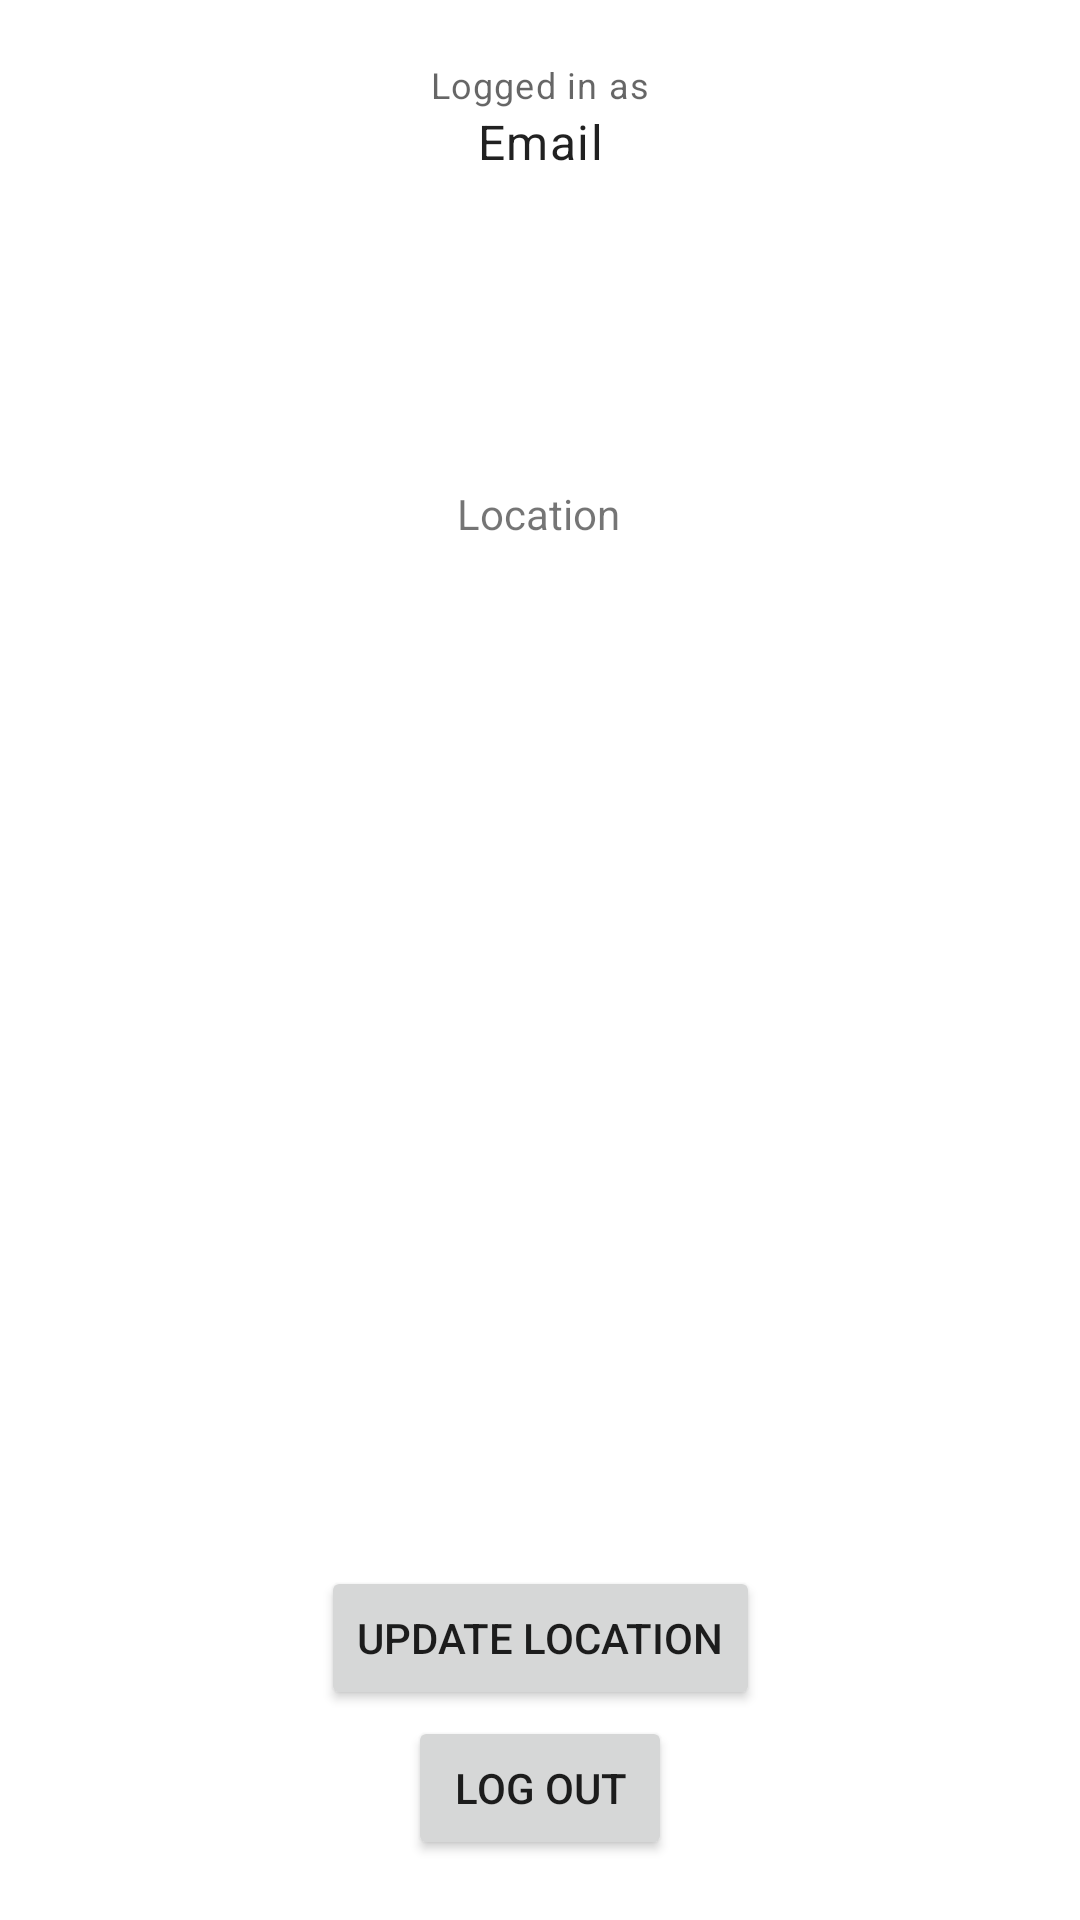

Android layout source for this screen:
<!-- AndroidManifest.xml: application theme Theme.CS455WWP -->
<!-- res/layout/activity_game.xml -->
<?xml version="1.0" encoding="utf-8"?>
<androidx.constraintlayout.widget.ConstraintLayout xmlns:android="http://schemas.android.com/apk/res/android"
    xmlns:app="http://schemas.android.com/apk/res-auto"
    xmlns:tools="http://schemas.android.com/tools"
    android:layout_width="match_parent"
    android:layout_height="match_parent"
    android:padding="20dp"
    tools:context=".GameActivity">

    <TextView
        android:id="@+id/loginTxt"
        style="@style/TextAppearance.MaterialComponents.Caption"
        android:layout_width="wrap_content"
        android:layout_height="wrap_content"
        android:text="Logged in as"
        app:layout_constraintEnd_toEndOf="parent"
        app:layout_constraintStart_toStartOf="parent"
        app:layout_constraintTop_toTopOf="parent"/>

    <TextView
        android:id="@+id/emailTxt"
        style="@style/TextAppearance.MaterialComponents.Body1"
        android:layout_width="wrap_content"
        android:layout_height="wrap_content"
        android:text="Email"
        app:layout_constraintEnd_toEndOf="parent"
        app:layout_constraintStart_toStartOf="parent"
        app:layout_constraintTop_toBottomOf="@id/loginTxt"/>

    <Button
        android:id="@+id/logoutBtn"
        android:layout_width="wrap_content"
        android:layout_height="wrap_content"
        android:layout_marginTop="20dp"
        android:text="Log Out"
        app:layout_constraintBottom_toBottomOf="parent"
        app:layout_constraintEnd_toEndOf="parent"
        app:layout_constraintStart_toStartOf="parent"/>

    <TextView
        android:id="@+id/gpsStats"
        android:layout_width="wrap_content"
        android:layout_height="wrap_content"
        android:text="Location"
        app:layout_constraintBottom_toBottomOf="parent"
        app:layout_constraintEnd_toEndOf="parent"
        app:layout_constraintHorizontal_bias="0.498"
        app:layout_constraintStart_toStartOf="parent"
        app:layout_constraintTop_toTopOf="parent"
        app:layout_constraintVertical_bias="0.244" />

    <Button
        android:layout_width="wrap_content"
        android:layout_height="wrap_content"
        android:id="@+id/locationBtn"
        android:text="Update Location"
        android:layout_marginBottom="50dp"
        app:layout_constraintBottom_toBottomOf="parent"
        app:layout_constraintEnd_toEndOf="parent"
        app:layout_constraintStart_toStartOf="parent" />

</androidx.constraintlayout.widget.ConstraintLayout>
<!-- resources referenced by this layout -->
<resources>
  <style name="Theme.CS455WWP" parent="Theme.MaterialComponents.DayNight.DarkActionBar">
          
          <item name="colorPrimary">@color/purple_500</item>
          <item name="colorPrimaryVariant">@color/purple_700</item>
          <item name="colorOnPrimary">@color/white</item>
          
          <item name="colorSecondary">@color/teal_200</item>
          <item name="colorSecondaryVariant">@color/teal_700</item>
          <item name="colorOnSecondary">@color/black</item>
          
          <item name="android:statusBarColor">?attr/colorPrimaryVariant</item>
          
      </style>
  <!-- not gathered from this repository: default colours our renderer supplied (Android Studio template values) -->
  <color name="purple_500">#FF6200EE</color>
  <color name="purple_700">#FF3700B3</color>
  <color name="teal_200">#FF03DAC5</color>
  <color name="teal_700">#FF018786</color>
  <color name="black">#FF000000</color>
  <color name="white">#FFFFFFFF</color>
</resources>
